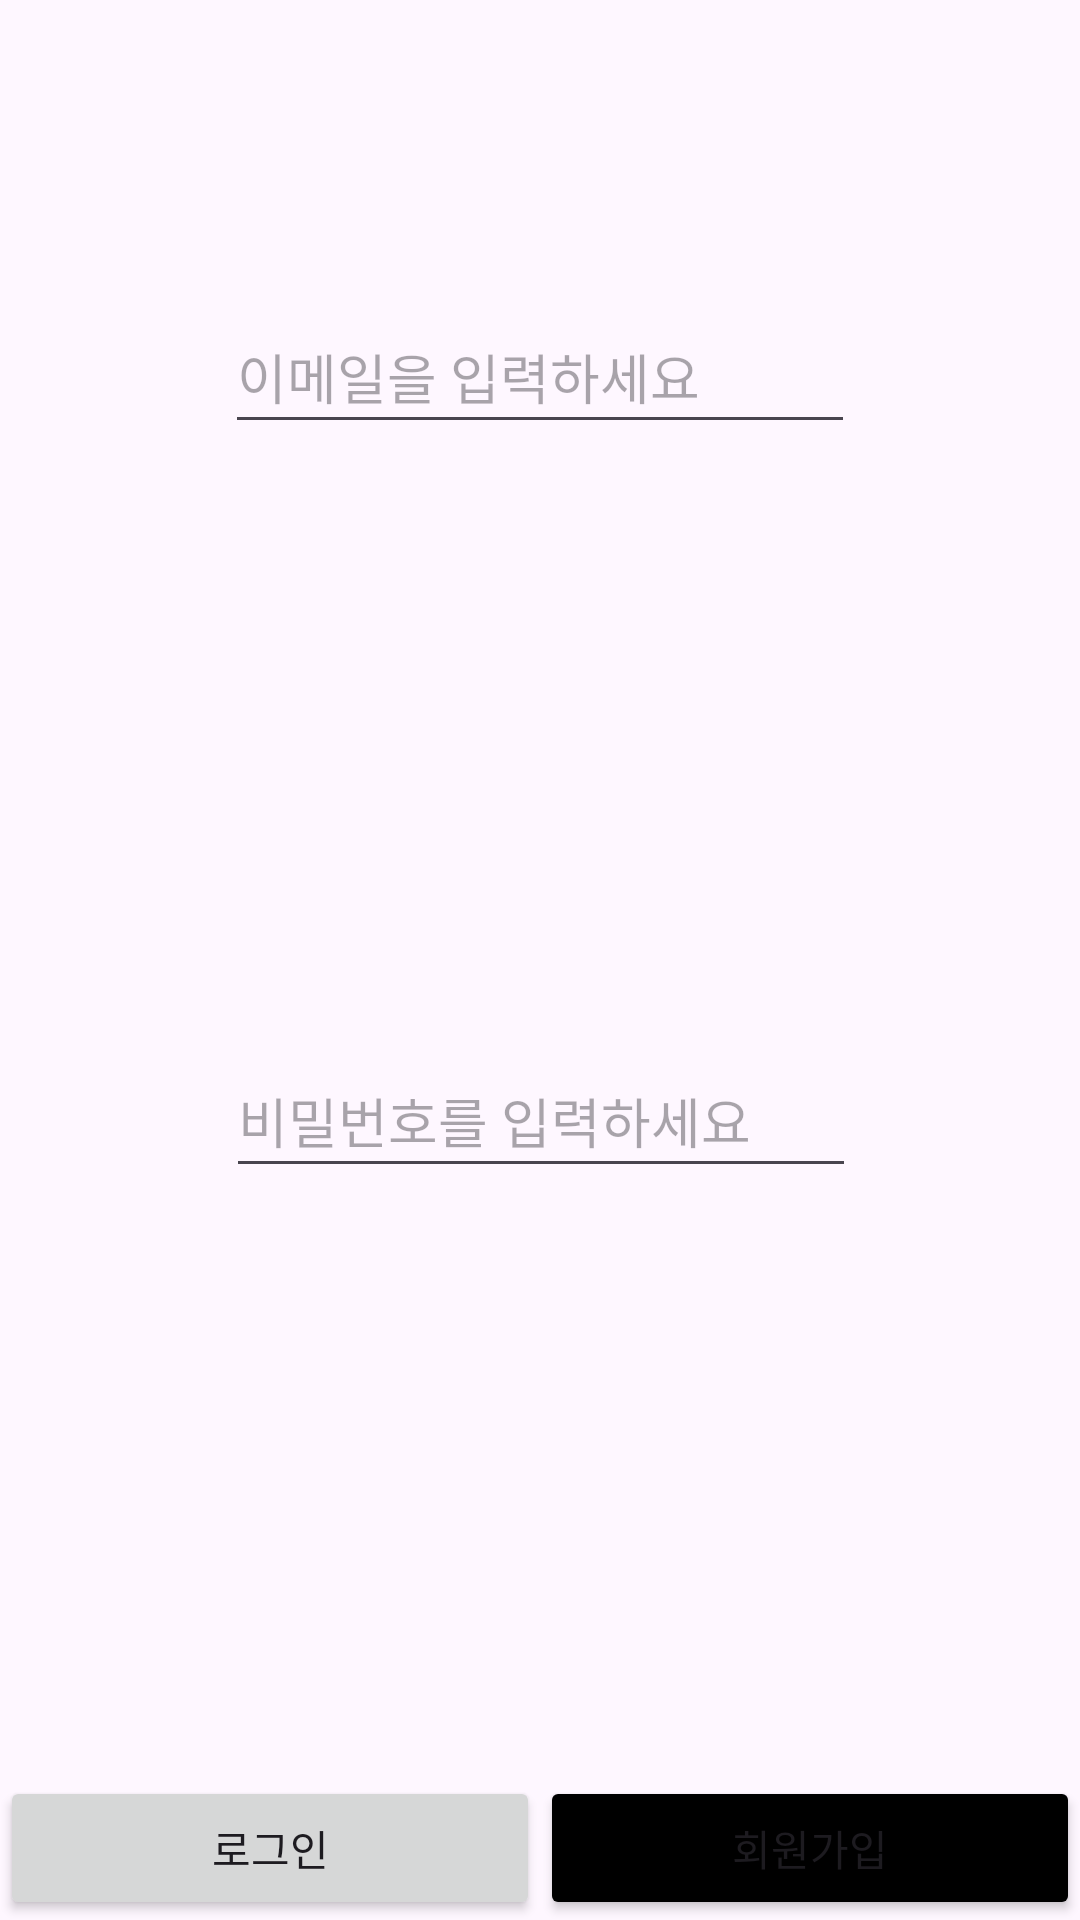

Layout XML and referenced resources for this Android screen:
<!-- AndroidManifest.xml: application theme Theme.GoodSelection -->
<!-- res/layout/activity_login.xml -->
<?xml version="1.0" encoding="utf-8"?>
<androidx.constraintlayout.widget.ConstraintLayout xmlns:android="http://schemas.android.com/apk/res/android"
    xmlns:app="http://schemas.android.com/apk/res-auto"
    xmlns:tools="http://schemas.android.com/tools"
    android:id="@+id/main"
    android:layout_width="match_parent"
    android:layout_height="match_parent"
    tools:context=".LoginActivity">
    

    <EditText
        android:id="@+id/et_pwd"
        android:layout_width="wrap_content"
        android:layout_height="48dp"
        android:layout_marginTop="200dp"
        android:ems="10"
        android:hint="비밀번호를 입력하세요"
        android:inputType="textPassword"
        app:layout_constraintEnd_toEndOf="parent"
        app:layout_constraintHorizontal_bias="0.502"
        app:layout_constraintStart_toStartOf="parent"
        app:layout_constraintTop_toBottomOf="@+id/et_email" />

    <EditText
        android:id="@+id/et_email"
        android:layout_width="wrap_content"
        android:layout_height="48dp"
        android:layout_marginTop="100dp"
        android:ems="10"
        android:hint="이메일을 입력하세요"
        android:inputType="textEmailAddress"
        app:layout_constraintEnd_toEndOf="parent"
        app:layout_constraintStart_toStartOf="parent"
        app:layout_constraintTop_toTopOf="parent" />

    <Button
        android:id="@+id/btn_login"
        android:layout_width="0dp"
        android:layout_height="wrap_content"
        android:text="로그인"
        app:layout_constraintBottom_toBottomOf="parent"
        app:layout_constraintEnd_toStartOf="@+id/btn_register"
        app:layout_constraintStart_toStartOf="parent" />

    <Button
        android:id="@+id/btn_register"
        android:layout_width="0dp"
        android:layout_height="wrap_content"
        android:text="회원가입"
        android:backgroundTint="@color/black"
        app:layout_constraintBottom_toBottomOf="parent"
        app:layout_constraintEnd_toEndOf="parent"
        app:layout_constraintStart_toEndOf="@+id/btn_login" />
</androidx.constraintlayout.widget.ConstraintLayout>
<!-- resources referenced by this layout -->
<resources>
  <style name="Theme.GoodSelection" parent="Base.Theme.GoodSelection" />
  <style name="Base.Theme.GoodSelection" parent="Theme.Material3.DayNight.NoActionBar">
          
          
      </style>
  <!-- not gathered from this repository: default colours our renderer supplied (Android Studio template values) -->
  <color name="black">#FF000000</color>
</resources>
